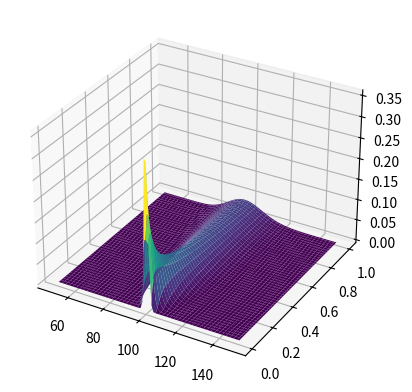

Recreate this plot in Python.
import numpy as np
import matplotlib.pyplot as plt
from matplotlib.animation import FuncAnimation
from scipy.stats import norm

def gamma(S, K, T, r, sigma):
    d1 = (np.log(S / K) + (r + 0.5 * sigma**2)*T) / (sigma * np.sqrt(T))
    return norm.pdf(d1) / (S * sigma * np.sqrt(T))


S = np.linspace(50, 150, 100)  
T = np.linspace(0.01, 1, 100)  
S, T = np.meshgrid(S, T)
K = 100
r = 0.01
sigmas = np.linspace(0.1, 0.8, 60)  

fig = plt.figure()
ax = fig.add_subplot(111, projection='3d')
surf = [ax.plot_surface(S, T, gamma(S, K, T, r, sigmas[0]), cmap="viridis")]

def update(i):
    ax.clear()
    ax.set_zlim(0, 0.03)
    ax.set_title(f"Gamma Surface at σ = {sigmas[i]:.2f}")
    ax.set_xlabel("Stock Price")
    ax.set_ylabel("Time to Maturity")
    ax.set_zlabel("Gamma")
    surf[0] = ax.plot_surface(S, T, gamma(S, K, T, r, sigmas[i]), cmap="viridis")

ani = FuncAnimation(fig, update, frames=len(sigmas), interval=100)
plt.show()
